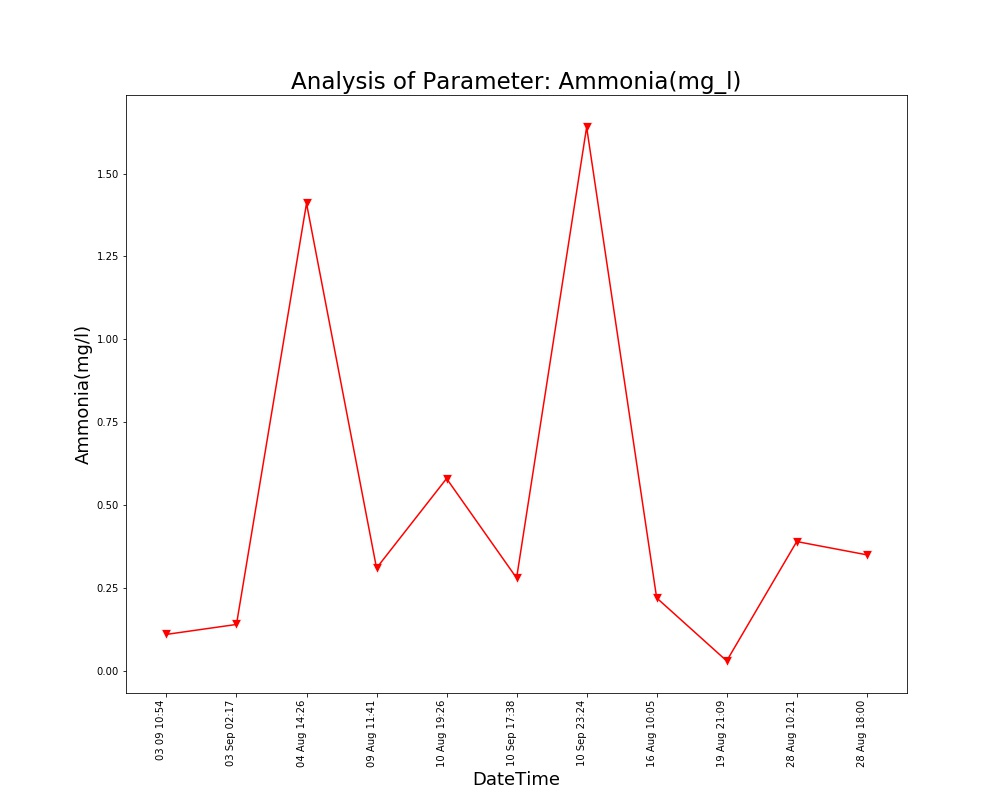

Source data for this figure (header and first rows):
Unnamed: 0, DateTime, Date, Time, Ammonia(mg/l)
0.0, 04 Aug 14:26, 04 Aug 2021, 14:26:24, 1.41
1.0, 09 Aug 11:41, 09 Aug 2021, 11:41:48, 0.31
2.0, 10 Aug 19:26, 10 Aug 2021, 19:26:33, 0.58
3.0, 16 Aug 10:05, 16 Aug 2021, 10:05:25, 0.22
4.0, 19 Aug 21:09, 19 Aug 2021, 21:09:25, 0.03
5.0, 28 Aug 10:21, 28 Aug 2021, 10:21:18, 0.39
6.0, 28 Aug 18:00, 28 Aug 2021, 18:00:08, 0.35
, 03 Sep 02:17, 03 Sep 2021, 02:17:33, 0.14
, 03 09 10:54, 03 Sep 2021, 10:54:46, 0.11
, 10 Sep 17:38, 10 Sep 2021, 17:38:26, 0.28
, 10 Sep 23:24, 10 Sep 2021, 23:24:03, 1.64
